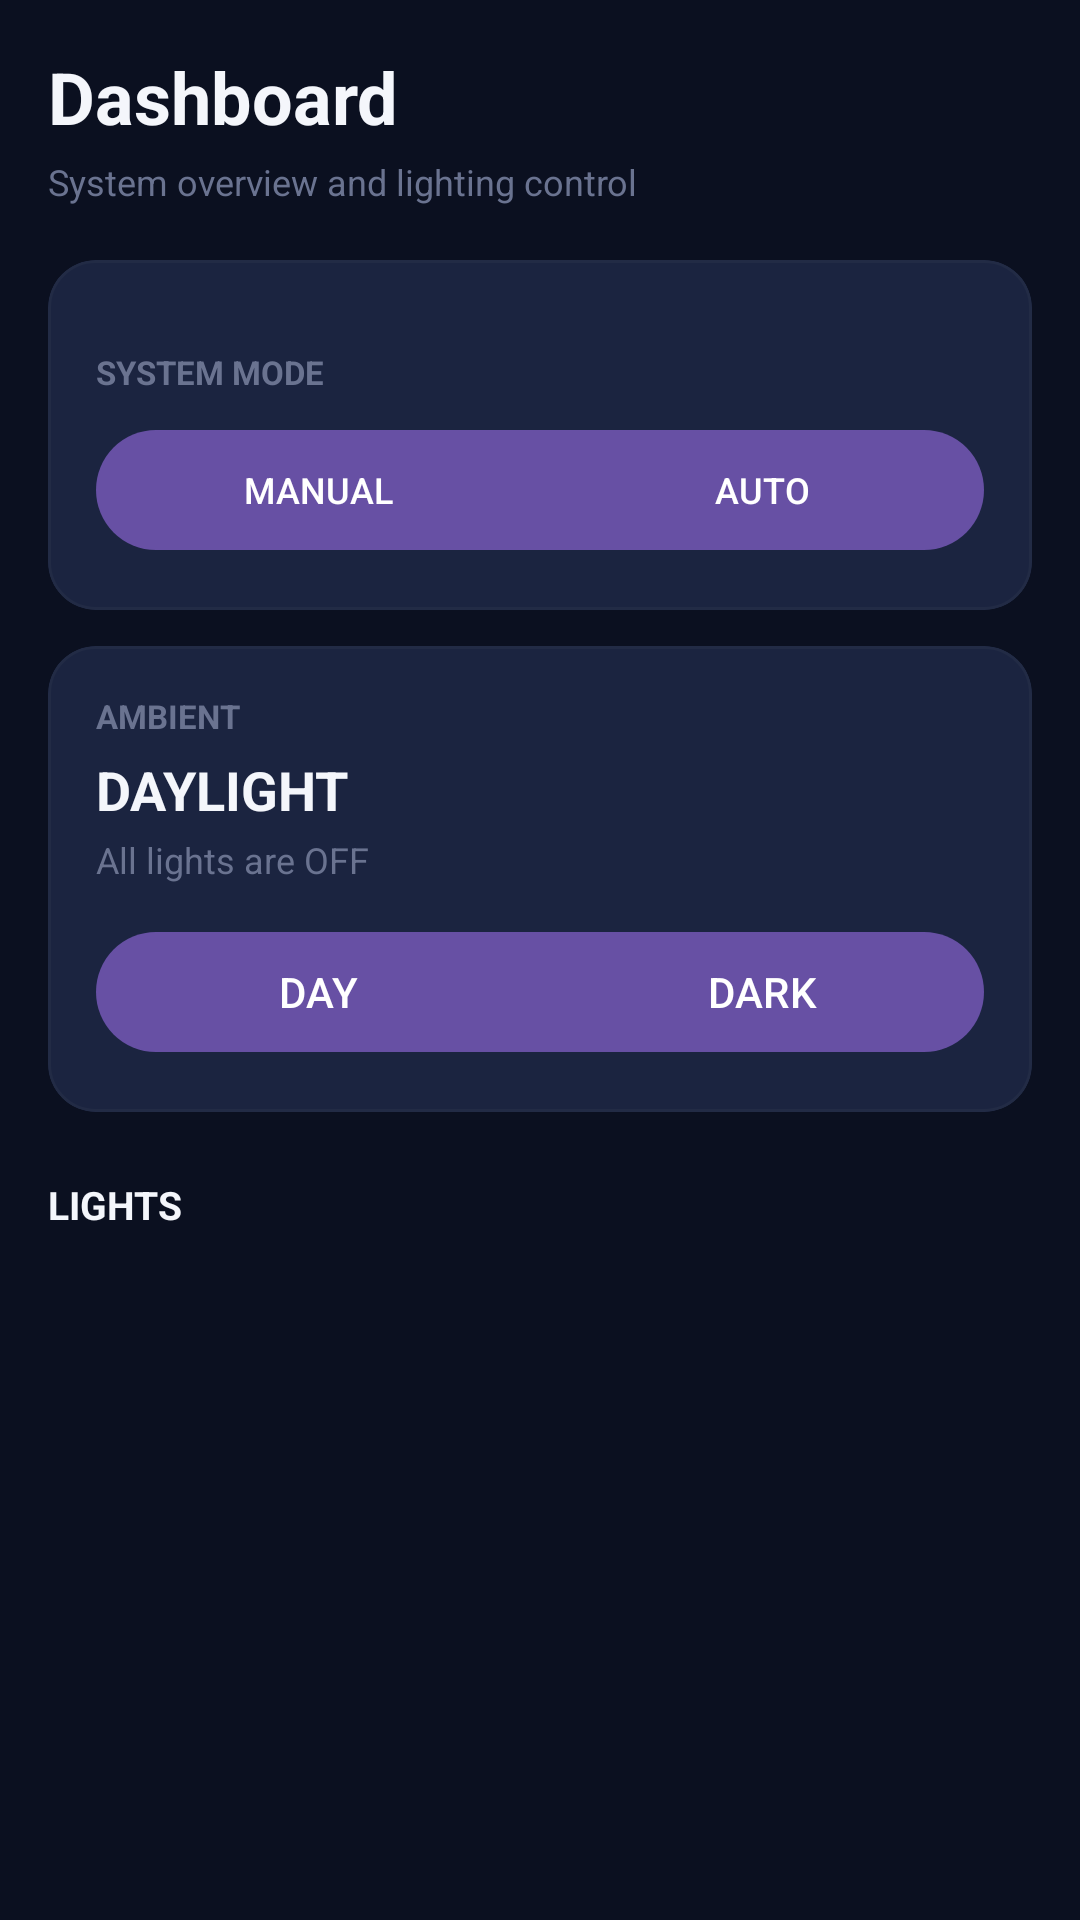

Android layout source for this screen:
<!-- AndroidManifest.xml: application theme Theme.LUMEN -->
<!-- res/layout/fragment_dashboard.xml -->
<?xml version="1.0" encoding="utf-8"?>
<ScrollView
    xmlns:android="http://schemas.android.com/apk/res/android"
    xmlns:app="http://schemas.android.com/apk/res-auto"
    android:layout_width="match_parent"
    android:layout_height="match_parent"
    android:fillViewport="true"
    android:background="@color/night">

    <LinearLayout
        android:layout_width="match_parent"
        android:layout_height="wrap_content"
        android:orientation="vertical"
        android:padding="16dp">

        

        <TextView
            android:layout_width="wrap_content"
            android:layout_height="wrap_content"
            android:text="Dashboard"
            android:textColor="@color/white"
            android:textSize="24sp"
            android:textStyle="bold" />

        <TextView
            android:id="@+id/txtDashboardSubtitle"
            android:layout_width="wrap_content"
            android:layout_height="wrap_content"
            android:layout_marginTop="4dp"
            android:text="System overview and lighting control"
            android:textColor="@color/gray_text"
            android:textSize="12sp" />

        

        <com.google.android.material.card.MaterialCardView
            android:layout_width="match_parent"
            android:layout_height="wrap_content"
            android:layout_marginTop="18dp"
            app:cardBackgroundColor="@color/night_3"
            app:cardCornerRadius="16dp"
            app:strokeColor="@color/border"
            app:strokeWidth="1dp">

            <LinearLayout
                android:layout_width="match_parent"
                android:layout_height="wrap_content"
                android:orientation="vertical"
                android:padding="16dp">

                <TextView
                    android:layout_width="wrap_content"
                    android:layout_height="wrap_content"
                    android:layout_marginTop="14dp"
                    android:text="SYSTEM MODE"
                    android:textColor="@color/gray_text"
                    android:textSize="11sp"
                    android:textStyle="bold" />

                <com.google.android.material.button.MaterialButtonToggleGroup
                    android:id="@+id/modeGroup"
                    android:layout_width="match_parent"
                    android:layout_height="wrap_content"
                    android:layout_marginTop="8dp"
                    app:singleSelection="true"
                    app:selectionRequired="true">

                    <com.google.android.material.button.MaterialButton
                        android:id="@+id/btnManual"
                        android:layout_width="0dp"
                        android:layout_height="wrap_content"
                        android:layout_weight="1"
                        android:text="MANUAL"
                        android:textSize="12sp" />

                    <com.google.android.material.button.MaterialButton
                        android:id="@+id/btnAuto"
                        android:layout_width="0dp"
                        android:layout_height="wrap_content"
                        android:layout_marginStart="8dp"
                        android:layout_weight="1"
                        android:text="AUTO"
                        android:textSize="12sp" />

                </com.google.android.material.button.MaterialButtonToggleGroup>
            </LinearLayout>

        </com.google.android.material.card.MaterialCardView>

        

        <com.google.android.material.card.MaterialCardView
            android:id="@+id/ambientCard"
            android:layout_width="match_parent"
            android:layout_height="wrap_content"
            android:layout_marginTop="12dp"
            app:cardBackgroundColor="@color/night_3"
            app:cardCornerRadius="16dp"
            app:strokeColor="@color/border"
            app:strokeWidth="1dp">

            <LinearLayout
                android:layout_width="match_parent"
                android:layout_height="wrap_content"
                android:orientation="vertical"
                android:padding="16dp">

                <TextView
                    android:layout_width="wrap_content"
                    android:layout_height="wrap_content"
                    android:text="AMBIENT"
                    android:textColor="@color/gray_text"
                    android:textSize="11sp"
                    android:textStyle="bold" />

                <TextView
                    android:id="@+id/txtAmbientState"
                    android:layout_width="wrap_content"
                    android:layout_height="wrap_content"
                    android:layout_marginTop="5dp"
                    android:text="DAYLIGHT"
                    android:textColor="@color/white"
                    android:textSize="18sp"
                    android:textStyle="bold" />

                <TextView
                    android:id="@+id/txtAmbientDescription"
                    android:layout_width="match_parent"
                    android:layout_height="wrap_content"
                    android:layout_marginTop="3dp"
                    android:text="All lights are OFF"
                    android:textColor="@color/gray_text"
                    android:textSize="12sp" />

                <com.google.android.material.button.MaterialButtonToggleGroup
                    android:id="@+id/ambientToggle"
                    android:layout_width="match_parent"
                    android:layout_height="wrap_content"
                    android:layout_marginTop="12dp"
                    app:singleSelection="true"
                    app:selectionRequired="true">

                    <com.google.android.material.button.MaterialButton
                        android:id="@+id/btnDay"
                        android:layout_width="0dp"
                        android:layout_height="wrap_content"
                        android:layout_weight="1"
                        android:text="DAY" />

                    <com.google.android.material.button.MaterialButton
                        android:id="@+id/btnDark"
                        android:layout_width="0dp"
                        android:layout_height="wrap_content"
                        android:layout_weight="1"
                        android:text="DARK" />

                </com.google.android.material.button.MaterialButtonToggleGroup>

            </LinearLayout>

        </com.google.android.material.card.MaterialCardView>

        

        <TextView
            android:layout_width="wrap_content"
            android:layout_height="wrap_content"
            android:layout_marginTop="22dp"
            android:text="LIGHTS"
            android:textColor="@color/white"
            android:textSize="13sp"
            android:textStyle="bold" />

        <LinearLayout
            android:id="@+id/lightContainer"
            android:layout_width="match_parent"
            android:layout_height="wrap_content"
            android:layout_marginTop="10dp"
            android:orientation="vertical" />

    </LinearLayout>

</ScrollView>
<!-- resources referenced by this layout -->
<resources>
  <color name="border">#222B45</color>
  <color name="gray_text">#6A7390</color>
  <color name="night">#0B1020</color>
  <color name="night_3">#1B2440</color>
  <color name="white">#F4F6FB</color>
  <style name="Theme.LUMEN" parent="Base.Theme.LUMEN" />
  <style name="Base.Theme.LUMEN" parent="Theme.Material3.DayNight.NoActionBar">
          
          
      </style>
</resources>
